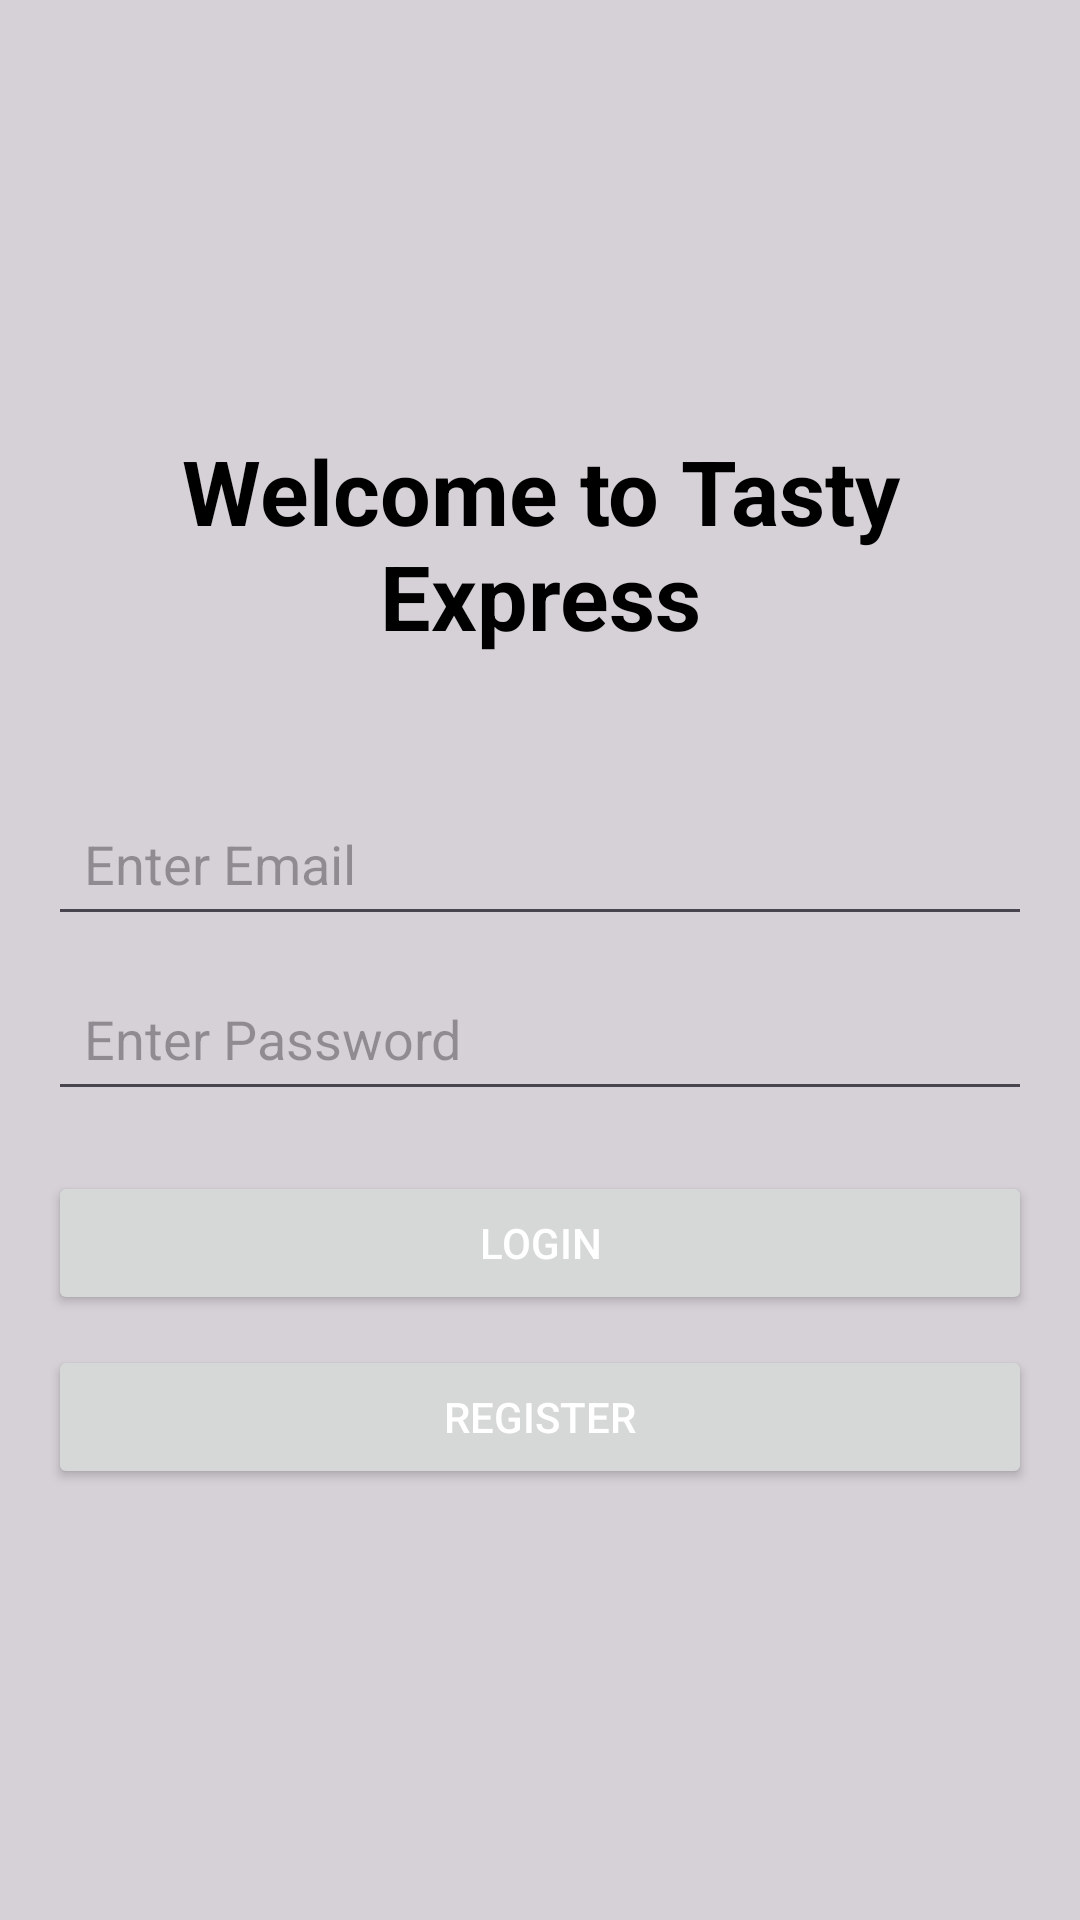

The Android layout XML behind this screen, and the referenced resources:
<!-- AndroidManifest.xml: application theme Theme.LastP -->
<!-- res/layout/activity_main.xml -->
<?xml version="1.0" encoding="utf-8"?>
<LinearLayout
    xmlns:android="http://schemas.android.com/apk/res/android"
    android:layout_width="match_parent"
    android:layout_height="match_parent"
    android:gravity="center"
    android:background="#28000000"
    android:orientation="vertical"
    android:padding="16dp">

    <TextView
        android:id="@+id/tv_heading"
        android:layout_width="match_parent"
        android:layout_height="wrap_content"
        android:text="Welcome to Tasty Express"
        android:textSize="30sp"
        android:textStyle="bold"
        android:textColor="@color/black"
        android:gravity="center"
        android:layout_marginBottom="45dp"/>
    <EditText
        android:id="@+id/et_username"
        android:layout_width="match_parent"
        android:layout_height="wrap_content"
        android:hint="Enter Email"
        android:inputType="textEmailAddress"
        android:padding="12dp" />

    <EditText
        android:id="@+id/et_password"
        android:layout_width="match_parent"
        android:layout_height="wrap_content"
        android:hint="Enter Password"
        android:inputType="textPassword"
        android:padding="12dp"
        android:layout_marginTop="10dp" />

    <Button
        android:id="@+id/btn_login"
        android:layout_width="match_parent"
        android:layout_height="wrap_content"
        android:text="Login"
        android:gravity="center"
        android:layout_marginTop="20dp"
        android:textColor="#FFF" />

    <Button
        android:id="@+id/btn_register"
        android:layout_width="match_parent"
        android:layout_height="wrap_content"
        android:text="Register"
        android:layout_marginTop="10dp"
        android:textColor="#FFF" />

</LinearLayout>
<!-- resources referenced by this layout -->
<resources>
  <style name="Theme.LastP" parent="Base.Theme.LastP" />
  <style name="Base.Theme.LastP" parent="Theme.Material3.DayNight.NoActionBar">
          
          
      </style>
  <!-- not gathered from this repository: default colours our renderer supplied (Android Studio template values) -->
  <color name="black">#FF000000</color>
</resources>
